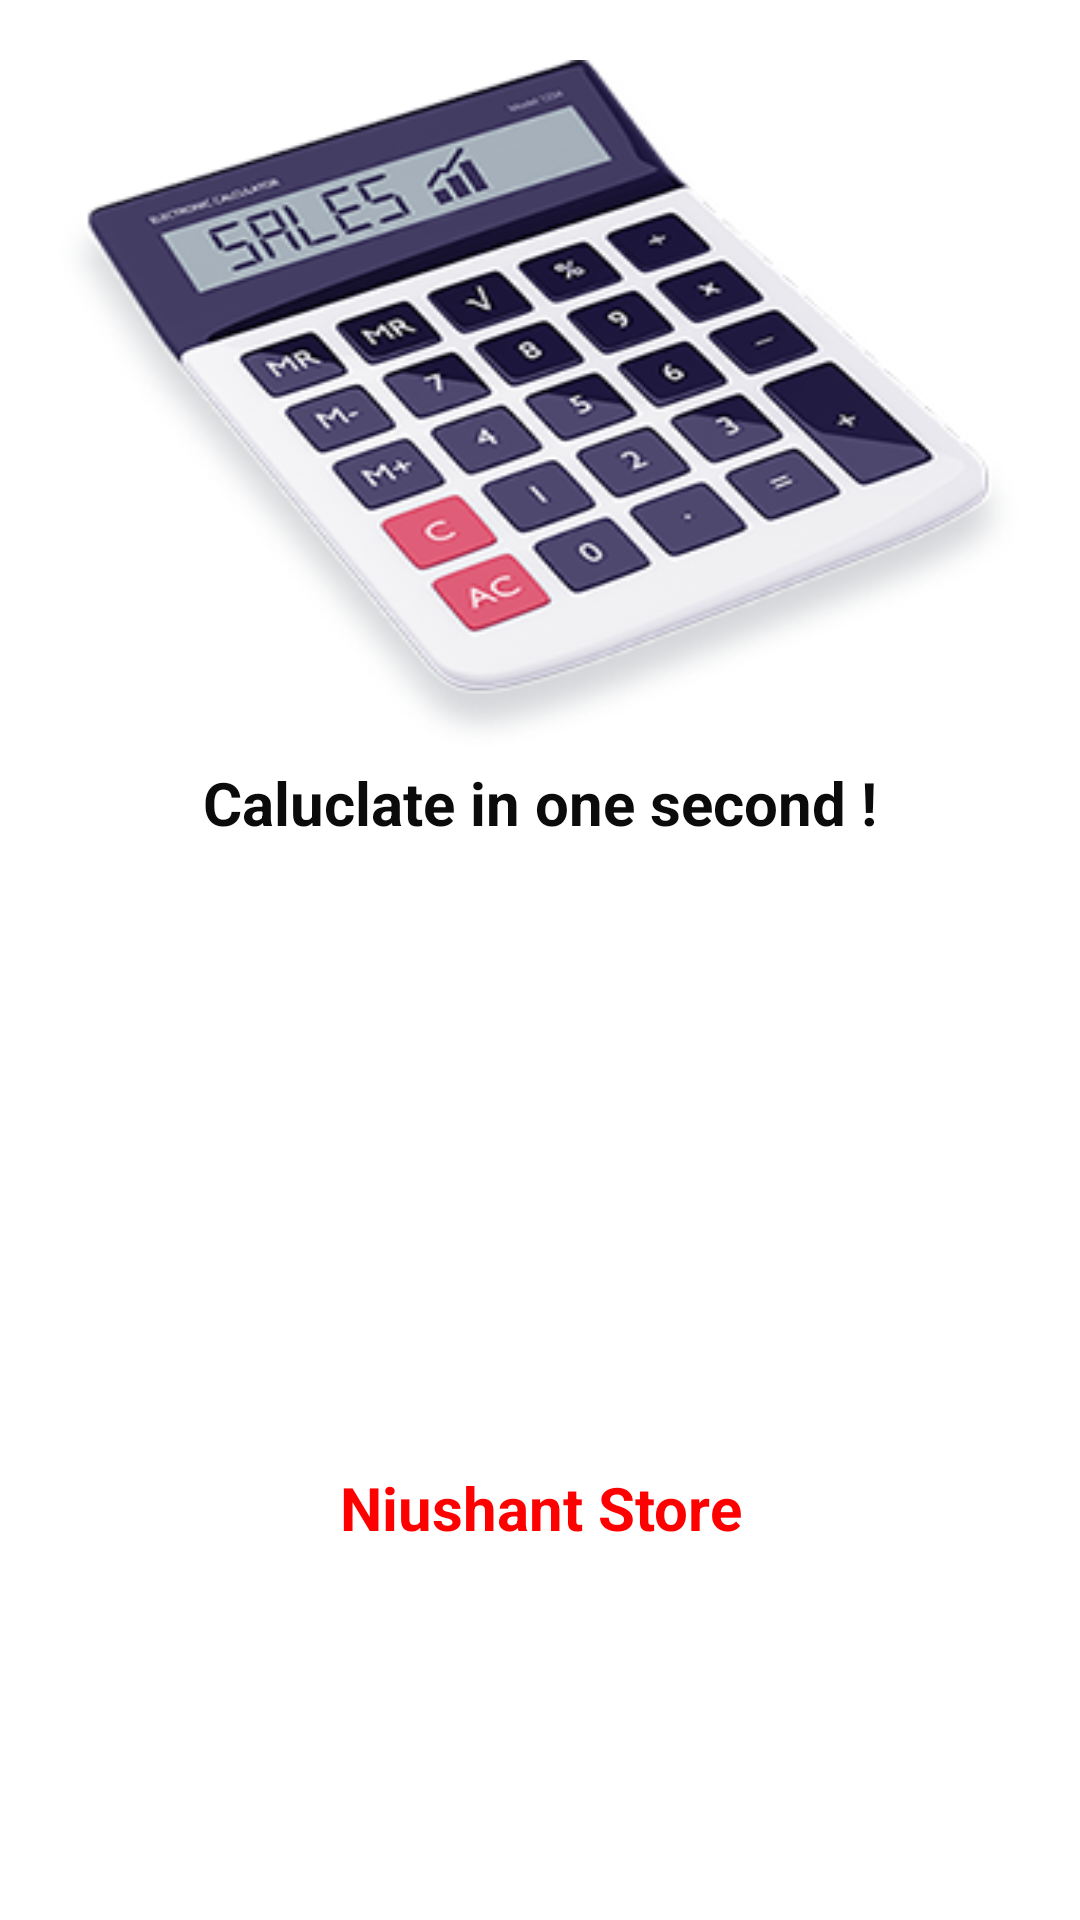

Reconstruct the res/layout file that produces this screen, plus the resources it refers to.
<!-- AndroidManifest.xml: application theme Theme.YourCalac -->
<!-- res/layout/activity_main.xml -->
<?xml version="1.0" encoding="utf-8"?>
<LinearLayout xmlns:android="http://schemas.android.com/apk/res/android"
    xmlns:app="http://schemas.android.com/apk/res-auto"
    xmlns:tools="http://schemas.android.com/tools"
    android:layout_width="match_parent"
    android:padding="20dp"
    android:orientation="vertical"
    android:layout_height="match_parent"
    tools:context=".MainActivity">


    <ImageView
        android:layout_width="match_parent"
        android:background="@drawable/i"
        android:layout_height="229dp">


    </ImageView>

    <TextView
        android:layout_width="match_parent"
        android:textAlignment="center"
        android:textSize="20dp"
        android:padding="5dp"
        android:textColor="#0B0B0B"
        android:textStyle="bold"
        android:text="Caluclate in one second !"
        android:layout_height="wrap_content">

    </TextView>
<ProgressBar
    android:layout_width="match_parent"
    android:outlineAmbientShadowColor="@color/teal_200"
    android:layout_marginTop="20dp"
    android:padding="5dp"
    android:layout_height="wrap_content">

</ProgressBar>

    <TextView
        android:layout_width="match_parent"
        android:layout_height="wrap_content"
        android:textAlignment="center"
        android:padding="5dp"
        android:textStyle="bold"
        android:textSize="20dp"
        android:textColor="#FF0000"
        android:layout_marginTop="120dp"
        android:text="Niushant Store"
        >

    </TextView>
</LinearLayout>
<!-- resources referenced by this layout -->
<resources>
  <!-- drawable i: png bitmap (drawable, 82622 bytes) -->
  <style name="Theme.YourCalac" parent="Theme.MaterialComponents.DayNight.DarkActionBar">
          
          <item name="colorPrimary">@color/purple_500</item>
          <item name="colorPrimaryVariant">@color/purple_700</item>
          <item name="colorOnPrimary">@color/white</item>
          
          <item name="colorSecondary">@color/teal_200</item>
          <item name="colorSecondaryVariant">@color/teal_700</item>
          <item name="colorOnSecondary">@color/black</item>
          
          <item name="android:statusBarColor" tools:targetApi="l">?attr/colorPrimaryVariant</item>
          
      </style>
  <!-- not gathered from this repository: default colours our renderer supplied (Android Studio template values) -->
  <color name="purple_500">#FF6200EE</color>
  <color name="purple_700">#FF3700B3</color>
  <color name="teal_200">#FF03DAC5</color>
  <color name="teal_700">#FF018786</color>
  <color name="black">#FF000000</color>
  <color name="white">#FFFFFFFF</color>
</resources>
